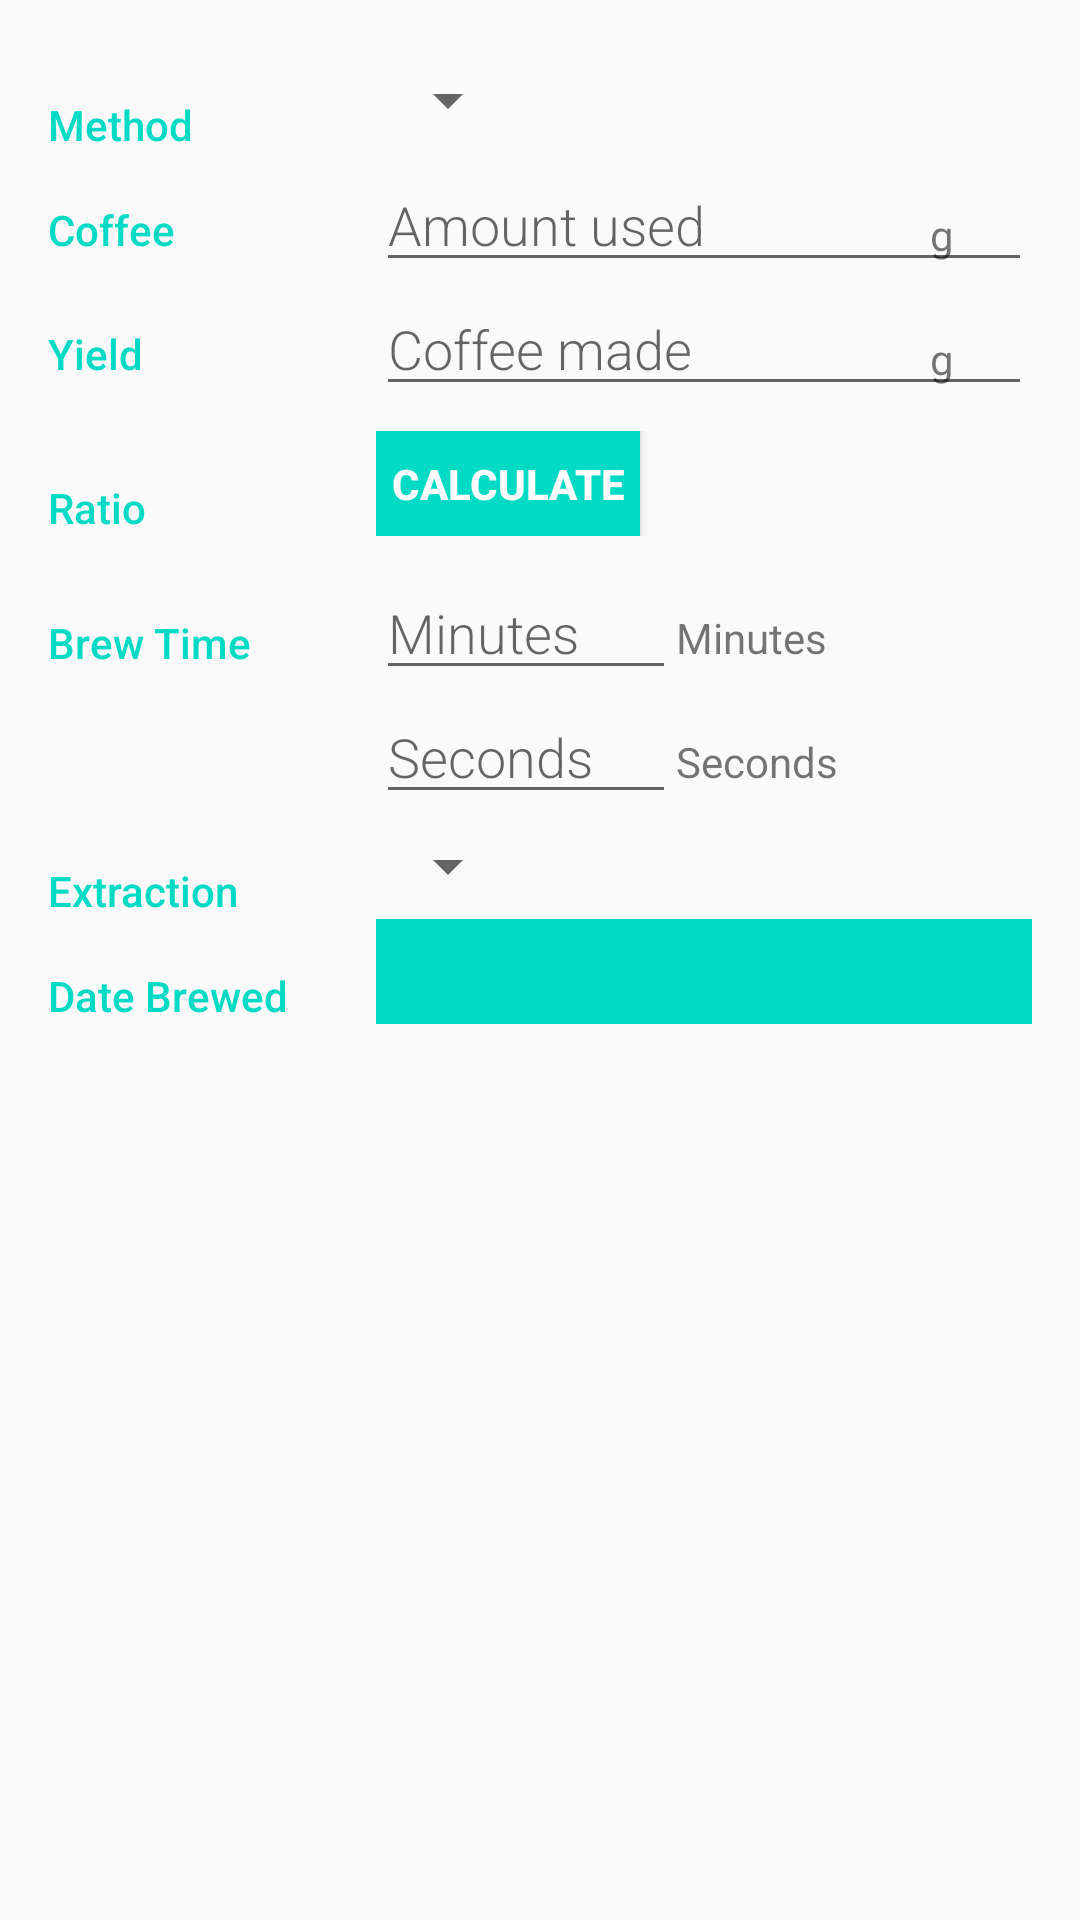

Layout XML and referenced resources for this Android screen:
<!-- AndroidManifest.xml: application theme AppTheme -->
<!-- res/layout/activity_editor.xml -->
<?xml version="1.0" encoding="utf-8"?>
<LinearLayout xmlns:android="http://schemas.android.com/apk/res/android"
    xmlns:app="http://schemas.android.com/apk/res-auto"
    xmlns:tools="http://schemas.android.com/tools"
    android:layout_width="match_parent"
    android:layout_height="match_parent"
    android:orientation="vertical"
    android:padding="16dp"
    tools:context="com.example.example.coffeelog.EditorActivity">

    <LinearLayout
        android:id="@+id/method_category"
        android:layout_width="match_parent"
        android:layout_height="wrap_content"
        android:orientation="horizontal">

        <TextView
            android:id="@+id/method_edit_label"
            style="@style/CategoryStyle"
            android:paddingRight="10dp"
            android:text="@string/method_edit_label" />

        <LinearLayout
            android:layout_width="0dp"
            android:layout_weight="2"
            android:layout_height="match_parent">

            <Spinner
                android:id="@+id/method_spinner"
                android:layout_width="wrap_content"
                android:layout_height="match_parent">

            </Spinner>

        </LinearLayout>

    </LinearLayout>

    <LinearLayout
        android:id="@+id/coffee_used_category"
        android:layout_width="match_parent"
        android:layout_height="wrap_content"
        android:orientation="horizontal">

        <TextView
            android:id="@+id/coffee_used_edit_label"
            style="@style/CategoryStyle"
            android:text="@string/coffee_used_edit_label" />

        <RelativeLayout
            android:layout_width="0dp"
            android:layout_height="wrap_content"
            android:layout_weight="2">

            <EditText
                android:id="@+id/coffee_used_edit_text"
                style="@style/EditorFieldStyle"
                android:hint="@string/coffee_used_edit_hint"
                android:inputType="numberDecimal" />

            <TextView
                android:id="@+id/label_coffee_used_units"
                style="@style/EditorUnitsStyle"
                android:text="@string/unit_coffee_used" />

        </RelativeLayout>

    </LinearLayout>

    <LinearLayout
        android:id="@+id/water_used_category"
        android:layout_width="match_parent"
        android:layout_height="wrap_content"
        android:orientation="horizontal">

        <TextView
            android:id="@+id/water_used_edit_label"
            style="@style/CategoryStyle"
            android:text="@string/water_used_edit_label" />

        <RelativeLayout
            android:layout_width="0dp"
            android:layout_height="wrap_content"
            android:layout_weight="2">

            <EditText
                android:id="@+id/water_used_edit_text"
                style="@style/EditorFieldStyle"
                android:hint="@string/water_used_edit_hint"
                android:inputType="numberDecimal" />

            <TextView
                android:id="@+id/label_water_used_units"
                style="@style/EditorUnitsStyle"
                android:text="@string/unit_coffee_used" />

        </RelativeLayout>

    </LinearLayout>

    <LinearLayout
        android:layout_width="match_parent"
        android:layout_height="wrap_content"
        android:paddingTop="10dp"
        android:paddingBottom="10dp">

        <TextView
            android:id="@+id/ratio_view_label"
            style="@style/CategoryStyle"
            android:text="@string/ratio_view_label"/>

        <LinearLayout
            android:layout_width="0dp"
            android:layout_weight="2"
            android:layout_height="match_parent">

            <Button
                android:layout_width="wrap_content"
                android:layout_height="45dp"
                android:text="@string/ratio_button"
                android:fontFamily="sans-serif-medium"
                android:textStyle="bold"
                android:textColor="@android:color/white"
                android:layout_gravity="center"
                android:background="@color/colorAccent"/>

        </LinearLayout>

    </LinearLayout>

    <LinearLayout
        android:id="@+id/time_category"
        android:layout_width="match_parent"
        android:layout_height="wrap_content"
        android:orientation="horizontal">

        <TextView
            android:id="@+id/time_edit_label"
            style="@style/CategoryStyle"
            android:text="@string/time_edit_label" />

        <LinearLayout
            android:layout_width="0dp"
            android:layout_weight="2"
            android:layout_height="wrap_content"
            android:orientation="vertical">

            <LinearLayout
                android:layout_width="wrap_content"
                android:layout_height="wrap_content"
                android:orientation="horizontal">

                <EditText
                    android:id="@+id/time_mins_edit_text"
                    android:layout_width="100dp"
                    android:layout_height="wrap_content"
                    android:fontFamily="sans-serif-light"
                    android:hint="@string/time_mins_edit_hint"
                    android:inputType="number"
                    android:textAppearance="?android:textAppearanceMedium" />

                <TextView
                    android:layout_width="wrap_content"
                    android:layout_height="wrap_content"
                    android:text="@string/mins" />

            </LinearLayout>

            <LinearLayout
                android:layout_width="wrap_content"
                android:layout_height="wrap_content"
                android:orientation="horizontal">

                <EditText
                    android:id="@+id/time_sec_edit_text"
                    android:layout_width="100dp"
                    android:layout_height="wrap_content"
                    android:fontFamily="sans-serif-light"
                    android:hint="@string/time_sec_edit_hint"
                    android:inputType="number"
                    android:textAppearance="?android:textAppearanceMedium" />

                <TextView
                    android:layout_width="wrap_content"
                    android:layout_height="wrap_content"
                    android:text="@string/seconds" />

            </LinearLayout>

        </LinearLayout>

    </LinearLayout>

    <LinearLayout
        android:layout_width="match_parent"
        android:layout_height="wrap_content">

        <TextView
            android:id="@+id/extraction_edit_label"
            style="@style/CategoryStyle"
            android:text="@string/extraction_edit_label"/>

        <LinearLayout
            android:layout_width="0dp"
            android:layout_weight="2"
            android:layout_height="match_parent">

            <Spinner
                android:id="@+id/extraction_spinner"
                android:layout_width="wrap_content"
                android:layout_height="match_parent">

            </Spinner>

        </LinearLayout>

    </LinearLayout>

    <LinearLayout
        android:layout_width="match_parent"
        android:layout_height="wrap_content">

        <TextView
            android:id="@+id/date_edit_label"
            style="@style/CategoryStyle"
            android:text="@string/date_edit_label"/>

        <LinearLayout
            android:layout_width="0dp"
            android:layout_weight="2"
            android:layout_height="match_parent">

            <DatePicker
                android:id="@+id/date_picker"
                android:layout_width="wrap_content"
                android:layout_height="match_parent">


            </DatePicker>

        </LinearLayout>

    </LinearLayout>

</LinearLayout>
<!-- resources referenced by this layout -->
<resources>
  <string name="coffee_used_edit_hint">Amount used</string>
  <string name="coffee_used_edit_label">Coffee</string>
  <string name="date_edit_label">Date Brewed</string>
  <string name="extraction_edit_label">Extraction</string>
  <string name="method_edit_label">Method</string>
  <string name="mins">Minutes</string>
  <string name="ratio_button">Calculate</string>
  <string name="ratio_view_label">Ratio</string>
  <string name="seconds">Seconds</string>
  <string name="time_edit_label">Brew Time</string>
  <string name="time_mins_edit_hint">Minutes</string>
  <string name="time_sec_edit_hint">Seconds</string>
  <string name="unit_coffee_used">g</string>
  <string name="water_used_edit_hint">Coffee made</string>
  <string name="water_used_edit_label">Yield</string>
  <style name="CategoryStyle">
          <item name="android:layout_height">wrap_content</item>
          <item name="android:layout_width">0dp</item>
          <item name="android:layout_weight">1</item>
          <item name="android:paddingTop">16dp</item>
          <item name="android:textColor">@color/colorAccent</item>
          <item name="android:fontFamily">sans-serif-medium</item>
          <item name="android:textAppearance">?android:textAppearanceSmall</item>
      </style>
  <style name="EditorFieldStyle">
          <item name="android:layout_height">wrap_content</item>
          <item name="android:layout_width">match_parent</item>
          <item name="android:fontFamily">sans-serif-light</item>
          <item name="android:textAppearance">?android:textAppearanceMedium</item>
      </style>
  <style name="EditorUnitsStyle">
          <item name="android:layout_height">wrap_content</item>
          <item name="android:layout_width">wrap_content</item>
          <item name="android:layout_alignParentRight">true</item>
          <item name="android:paddingRight">26dp</item>
          <item name="android:paddingTop">16dp</item>
          <item name="android:textAppearance">?android:textAppearanceSmall</item>
      </style>
  <style name="AppTheme" parent="Theme.AppCompat.Light.DarkActionBar">
          
          <item name="colorPrimary">@color/colorPrimary</item>
          <item name="colorPrimaryDark">@color/colorPrimaryDark</item>
          <item name="colorAccent">@color/colorAccent</item>
      </style>
  <!-- not gathered from this repository: default colours our renderer supplied (Android Studio template values) -->
  <color name="colorPrimary">#FF6200EE</color>
  <color name="colorPrimaryDark">#FF3700B3</color>
  <color name="colorAccent">#FF03DAC5</color>
</resources>
